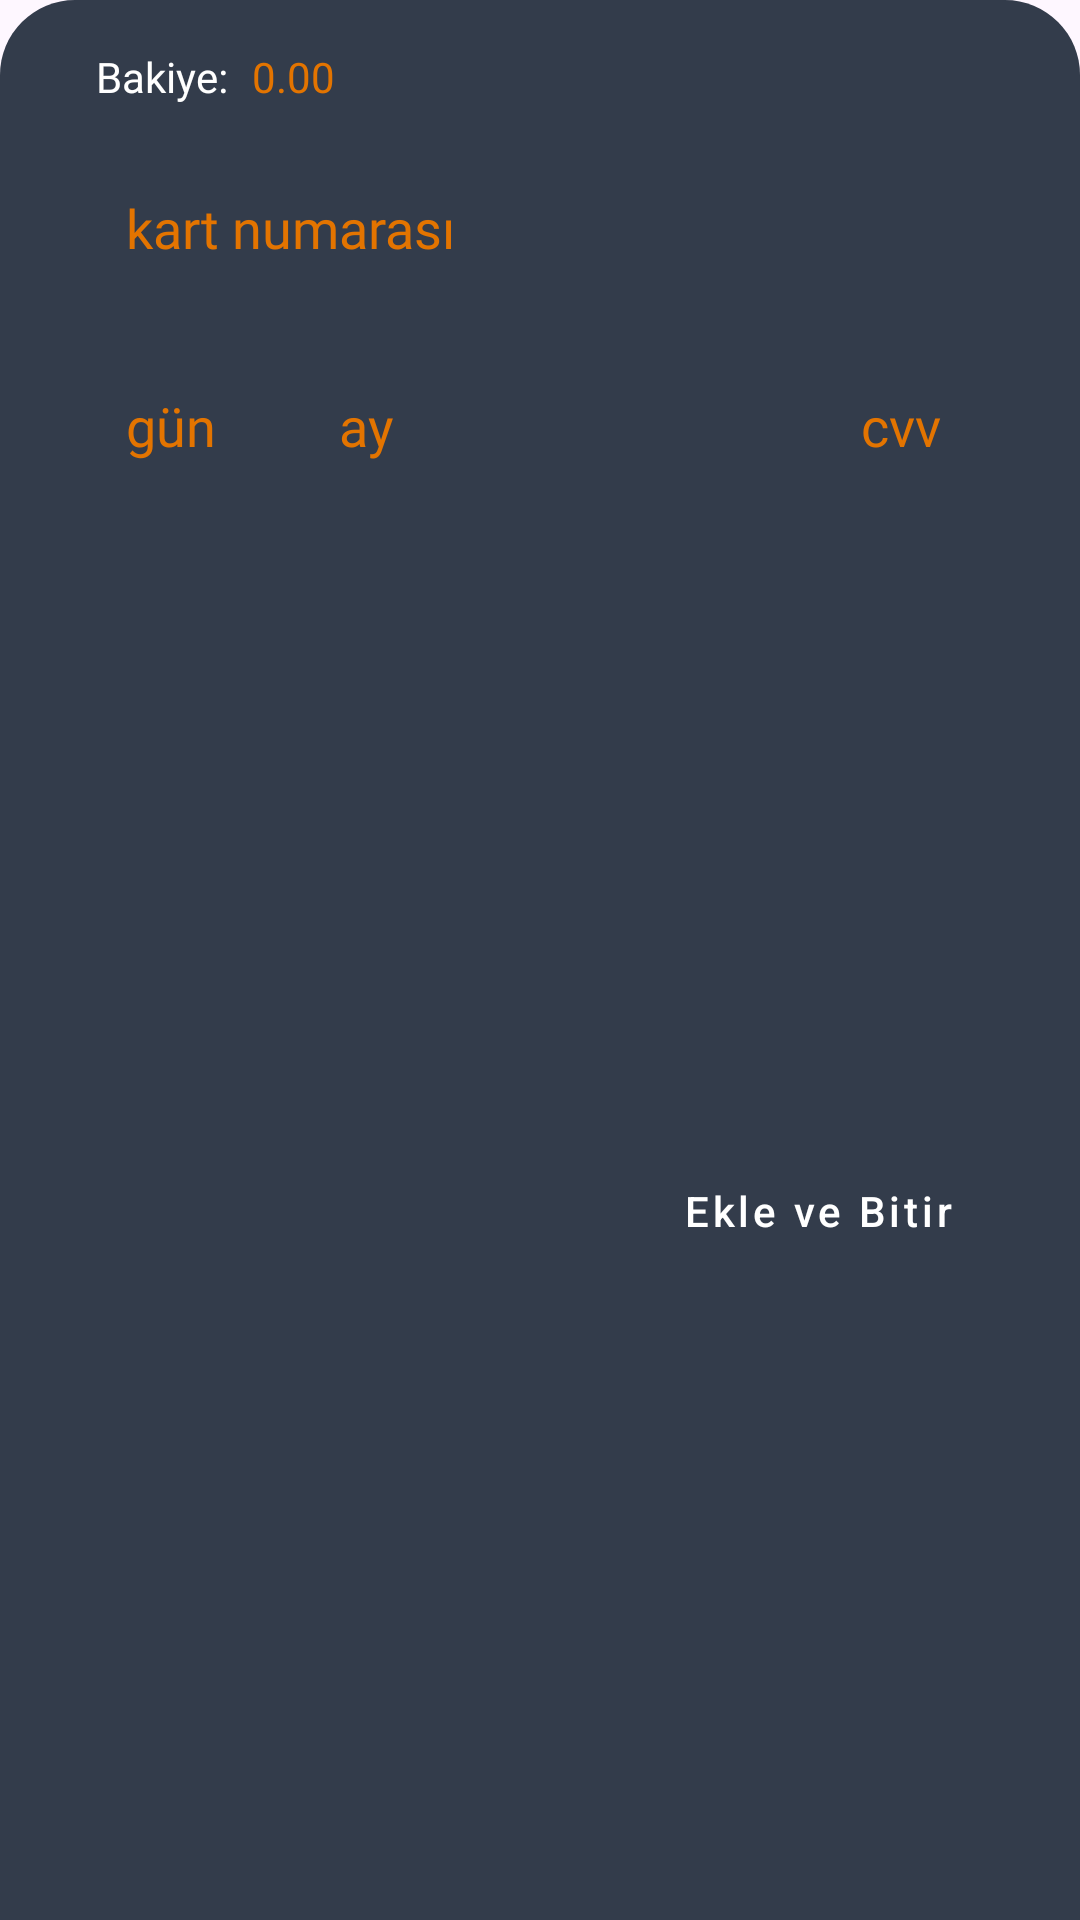

Here is an Android app screen rendered from its layout file. Give the layout XML and the strings, colors and styles it references.
<!-- AndroidManifest.xml: application theme Theme.AksamPazari -->
<!-- res/layout/fragment_settings_edit_balance.xml -->
<?xml version="1.0" encoding="utf-8"?>
<androidx.constraintlayout.widget.ConstraintLayout xmlns:android="http://schemas.android.com/apk/res/android"
    xmlns:tools="http://schemas.android.com/tools"
    android:layout_width="match_parent"
    android:layout_height="wrap_content"
    xmlns:app="http://schemas.android.com/apk/res-auto"
    android:background="@drawable/bg_bottom_sheet"
    tools:context=".presentation.profile.settings.SettingsEditBalanceFragment">

    <TextView
        android:id="@+id/tv_edit_balance"
        android:layout_width="wrap_content"
        android:layout_height="wrap_content"
        android:layout_marginTop="16dp"
        android:layout_marginStart="32dp"
        android:text="@string/balance"
        android:textColor="@color/white"
        android:fontFamily="@font/exo_bold"
        app:layout_constraintStart_toStartOf="parent"
        app:layout_constraintTop_toTopOf="parent"/>

    <TextView
        android:layout_width="wrap_content"
        android:layout_height="wrap_content"
        android:layout_marginStart="8dp"
        android:text="@string/default_money"
        android:textColor="@color/app_orange"
        android:fontFamily="@font/exo_light"
        app:layout_constraintStart_toEndOf="@id/tv_edit_balance"
        app:layout_constraintTop_toTopOf="@id/tv_edit_balance"/>

    <EditText
        android:id="@+id/et_card_number"
        android:layout_width="match_parent"
        android:layout_height="50dp"
        android:layout_marginTop="16dp"
        android:layout_marginStart="26dp"
        android:layout_marginEnd="26dp"
        android:background="@drawable/edit_text_background"
        android:ems="18"
        android:fontFamily="@font/exo_light"
        android:hint="@string/card_number"
        android:inputType="number"
        android:paddingStart="16dp"
        android:paddingEnd="16dp"
        android:textColor="@color/app_orange"
        android:textColorHint="@color/app_orange"
        app:layout_constraintStart_toStartOf="parent"
        app:layout_constraintEnd_toEndOf="parent"
        app:layout_constraintTop_toBottomOf="@id/tv_edit_balance"
        tools:ignore="Autofill" />

    <EditText
        android:id="@+id/et_card_day"
        android:layout_width="wrap_content"
        android:layout_height="50dp"
        android:layout_marginTop="16dp"
        android:layout_marginStart="26dp"
        android:background="@drawable/edit_text_background"
        android:ems="3"
        android:fontFamily="@font/exo_light"
        android:hint="@string/card_day"
        android:inputType="number"
        android:paddingStart="16dp"
        android:paddingEnd="16dp"
        android:textColor="@color/app_orange"
        android:textColorHint="@color/app_orange"
        app:layout_constraintStart_toStartOf="parent"
        app:layout_constraintTop_toBottomOf="@id/et_card_number"
        tools:ignore="Autofill" />

    <EditText
        android:id="@+id/et_card_month"
        android:layout_width="wrap_content"
        android:layout_height="50dp"
        android:layout_marginStart="8dp"
        android:background="@drawable/edit_text_background"
        android:ems="3"
        android:fontFamily="@font/exo_light"
        android:hint="@string/card_month"
        android:inputType="number"
        android:paddingStart="16dp"
        android:paddingEnd="16dp"
        android:textColor="@color/app_orange"
        android:textColorHint="@color/app_orange"
        app:layout_constraintStart_toEndOf="@id/et_card_day"
        app:layout_constraintTop_toTopOf="@id/et_card_day"
        tools:ignore="Autofill" />

    <EditText
        android:id="@+id/et_card_cvv"
        android:layout_width="wrap_content"
        android:layout_height="50dp"
        android:background="@drawable/edit_text_background"
        android:ems="3"
        android:fontFamily="@font/exo_light"
        android:hint="@string/card_cvv"
        android:inputType="number"
        android:paddingStart="16dp"
        android:paddingEnd="16dp"
        android:textColor="@color/app_orange"
        android:textColorHint="@color/app_orange"
        app:layout_constraintEnd_toEndOf="@id/et_card_number"
        app:layout_constraintTop_toTopOf="@id/et_card_month"
        tools:ignore="Autofill" />

    <Button
        android:layout_width="wrap_content"
        android:layout_height="50dp"
        android:layout_marginTop="16dp"
        android:layout_marginBottom="16dp"
        android:text="@string/add_and_finish"
        android:textAllCaps="false"
        app:layout_constraintBottom_toBottomOf="parent"
        app:layout_constraintTop_toBottomOf="@id/et_card_cvv"
        app:layout_constraintEnd_toEndOf="@id/et_card_cvv"
        style="@style/CustomButtonStyle"/>
</androidx.constraintlayout.widget.ConstraintLayout>
<!-- resources referenced by this layout -->
<resources>
  <color name="app_orange">#E37400</color>
  <color name="white">#FFFFFFFF</color>
  <!-- drawable bg_bottom_sheet (drawable) -->
  <?xml version="1.0" encoding="utf-8"?>
  <shape xmlns:android="http://schemas.android.com/apk/res/android">
      <corners
          android:topLeftRadius="25dp"
          android:topRightRadius="25dp"
          android:bottomLeftRadius="0dp"
          android:bottomRightRadius="0dp" />
      <solid android:color="@color/first_blue" />
  </shape>
  <string name="add_and_finish">Ekle ve Bitir</string>
  <string name="balance">Bakiye:</string>
  <string name="card_cvv">cvv</string>
  <string name="card_day">gün</string>
  <string name="card_month">ay</string>
  <string name="card_number">kart numarası</string>
  <string name="default_money">0.00</string>
  <style name="CustomButtonStyle" parent="Widget.MaterialComponents.Button">
          <item name="backgroundTint">@color/app_orange</item>
          <item name="android:textColor">@color/white</item>
      </style>
  <style name="Theme.AksamPazari" parent="Base.Theme.AksamPazari">
          <item name="android:textColorPrimary">@color/white</item>
      </style>
  <color name="first_blue">#333C4B</color>
  <style name="Base.Theme.AksamPazari" parent="Theme.Material3.DayNight.NoActionBar">
          <item name="colorPrimary">#333C4B</item>
      </style>
</resources>
